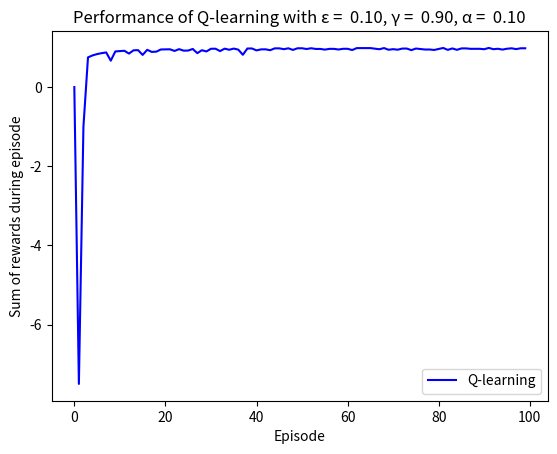

This chart was generated by the following Python code:
import copy
import math
import random
import numpy as np
import matplotlib.pyplot as plt

# Environment -- spaces: agent can move, "+": reward, "-": punishment.

simple_environment = [[' ', ' ', ' ', '+'],
                      [' ', '#', ' ', '-'],
                      [' ', ' ', ' ', ' ']]

complex_environment = [[' ', ' ', ' ', ' ', ' '],
                    [' ', '#', ' ', ' ', '-'],
                    [' ', '#', ' ', '+', ' '],
                    [' ', '#', ' ', ' ', ' '],
                    [' ', '#', ' ', ' ', ' ']]

more_complex_environment = [[' ', ' ', ' ', ' ', ' ',' ', ' ', ' ', ' ', ' '],
                    [' ', '#', ' ', ' ', '-',' ', ' ', ' ', ' ', ' '],
                    [' ', '#', ' ', '', ' ',' ', ' ', ' ', ' ', ' '],
                    [' ', '#', ' ', ' ', ' ',' ', ' ', ' ', ' ', ' '],
                    [' ', '#', ' ', ' ', ' ',' ', ' ', ' ', ' ', ' '],
                    [' ', '#', ' ', ' ', ' ',' ', ' ', ' ', ' ', ' '],
                    [' ', '#', ' ', ' ', ' ',' ', ' ', ' ', ' ', ' '],
                    [' ', '#', ' ', ' ', ' ',' ', ' ', '+', ' ', ' '],
                    [' ', '#', ' ', ' ', ' ',' ', ' ', ' ', ' ', ' '],
                    [' ', '#', ' ', ' ', ' ',' ', ' ', ' ', ' ', ' ']]

environment = complex_environment

#Dimensions of the environment
COLUMNS = len(environment[0])
ROWS = len(environment)
start_row = 2
start_column = 0

# Actions
UP = 0
DOWN = 1
LEFT = 2
RIGHT = 3
# Algorithm parameters
Q_matrix = [[[0, 0, 0, 0] for x in range(COLUMNS)] for y in range(ROWS)]
action_selected_matrix = [[-1 for x in range(COLUMNS)] for y in range(ROWS)]
step_size = 0.1  # Alpha
discount_rate = 0.9  # Gamma
epsilon = 0.1  # ϵ for greedy
episode_amount = 100
reward_for_each_episode = [0 for x in range(episode_amount)]
index = 0


class State:
    def __init__(self, row, column, is_outside_environment):
        self.row = row
        self.column = column
        self.is_outside_environment = is_outside_environment

    def is_terminal_state(self):
        return self.column == self.row == -1 and self.is_outside_environment


# Constant
TERMINAL_STATE = State(-1, -1, True)


# Get the next state given a current state s and an action a
def get_next_state(s_param, action):
    s = copy.deepcopy(s_param) # to avoid pointer copy
    if environment[s.row][s.column] == '+':
        return TERMINAL_STATE

    if action == UP:
        s.row -= 1
    elif action == DOWN:
        s.row += 1
    elif action == LEFT:
        s.column -= 1
    elif action == RIGHT:
        s.column += 1

    if s.column < 0 or s.row < 0 or s.column >= COLUMNS or s.row >= ROWS or environment[s.row][s.column] == '#':
        return s_param

    s.is_outside_environment = False
    return s


# Get the reward given a state and an action
def get_reward(s, action):
    next_state = get_next_state(s, action)
    if next_state.is_outside_environment:
        return 0
    else:
        if environment[next_state.row][next_state.column] == '+':
            return 1.0
        if environment[next_state.row][next_state.column] == '$':
            return 0.2
        if environment[next_state.row][next_state.column] == '-':
            return -1.0
        else:
            return 0


# NEW: Computes the estimates of surrounding states to find the best action to return with probability 1-epsilon, or
# choose a random action with probability epsilon
def get_next_action(s):
    probability = random.random()
    if probability < epsilon:
        action = random.randint(0, 3)  # Choose an action at random
        return action
    else:                      # Otherwise, greedily choose best action based on estimated reward of surrounding states
        return np.argmax(Q_matrix[s.row][s.column])


def get_action_description(act):
    if act == 0:
        return "UP   "
    elif act == 1:
        return "DOWN "
    elif act == 2:
        return "LEFT "
    elif act == 3:
        return "RIGHT"


# Print the environment with border around:
def print_environment():
    for y in range(-1, ROWS+1):
        for x in range(-1, COLUMNS + 1):
            if y < 0 or y >= ROWS or x < 0 or x >= COLUMNS:
                print("#", end=' ')
            else:
                print(environment[y][x], end=' ')
        print("")


# Print the current estimate of state values:
def print_Q_values():
    for row in range(0, ROWS):
        for column in range(0, COLUMNS):
            print("[", end = ' ')
            for action_value in Q_matrix[row][column]:
                print("%5.2f" %action_value, end=' ')
            print("]", end = ' ')
        print("")
    print("")

# Print the action chose for each state
def print_action_matrix():
    for row in range(0, ROWS):
        for column in range(0, COLUMNS):
            act = action_selected_matrix[row][column]
            if act == 1000:
                print(" T", end=' ')
                # print("Terminal states   ", end=' ')
            if act == -1:
                print(" X", end=' ')
                # print("Punish or wall or not visited   ", end=' ')
            if act == 0:
                print(" ↑", end=' ')
                # print("UP   ", end=' ')
            elif act == 1:
                print(" ↓", end=' ')
                # print("DOWN ", end=' ')
            elif act == 2:
                print("←-", end=' ')
                # print("LEFT ", end=' ')
            elif act == 3:
                print("-→", end=' ')
                # print("RIGHT", end=' ')
        print("")
    print("")

print("Environment: ")
print_environment()
# Estimation loops
if False:
    ############ Estimation loop with fixed number of episode ######################
    for i in range(episode_amount):
        print("Restart")
        start_state = State(start_row, start_column, False)
        while True:
            if start_state.is_terminal_state():  # If we reach terminal state, stop
                print("Terminal state reached")
                print_action_matrix()
                print_Q_values()
                break

            a = get_next_action(start_state)
            reward = get_reward(start_state, a)
            next_s = get_next_state(start_state, a)
            reward_for_each_episode[index] = reward_for_each_episode[index] + reward
            if not next_s.is_outside_environment:
                Q_matrix[start_state.row][start_state.column][a] = Q_matrix[start_state.row][start_state.column][a] + \
                                                                   step_size * (reward + (
                            discount_rate * max(Q_matrix[next_s.row][next_s.column]))
                                                                                - Q_matrix[start_state.row][
                                                                                    start_state.column][
                                                                                    a])  # Update Q(S,A)
            if next_s != start_state:
                print("Move from (", start_state.row, ",", start_state.column, ") to (", next_s.row, ",", next_s.column,
                      ") with this reward:", reward)
                if not(next_s.is_terminal_state()):
                    if environment[next_s.row][next_s.column] == "#":
                        action_selected_matrix[next_s.row][next_s.column] = -1
                    elif environment[next_s.row][next_s.column] == "-":
                        action_selected_matrix[next_s.row][next_s.column] = -1
                        action_selected_matrix[start_state.row][start_state.column] = a
                    elif environment[next_s.row][next_s.column] == "+":
                        action_selected_matrix[next_s.row][next_s.column] = 1000
                        action_selected_matrix[start_state.row][start_state.column] = a
                    else:
                        action_selected_matrix[start_state.row][start_state.column] = a
                        # action_selected_matrix[next_s.row][next_s.column] = a
            else:
                print("Agent BUMPS while going from (", start_state.row, ",", start_state.column, ") going ",
                      get_action_description(a))

            start_state = next_s
else:
    ############ Estimation loop with incremental number of episode ######################
    for j in range(episode_amount):
        for i in range(j):
            print("Restart")
            start_state = State(start_row, start_column, False)
            while True:
                if start_state.is_terminal_state():  # If we reach terminal state, stop
                    print("Terminal state reached")
                    print_action_matrix()
                    print_Q_values()
                    break

                a = get_next_action(start_state)
                reward = get_reward(start_state, a)
                next_s = get_next_state(start_state, a)
                reward_for_each_episode[index] = reward_for_each_episode[index] + reward

                if not next_s.is_outside_environment:
                    Q_matrix[start_state.row][start_state.column][a] = Q_matrix[start_state.row][start_state.column][a] + \
                                                                      step_size * (reward + (discount_rate*max(Q_matrix[next_s.row][next_s.column]))
                                                                                   - Q_matrix[start_state.row][start_state.column][a])    # Update Q(S,A)

                if next_s != start_state:
                    print("Move from (", start_state.row, ",", start_state.column, ") to (", next_s.row, ",",
                          next_s.column,
                          ") with this reward:", reward)
                    if not (next_s.is_terminal_state()):
                        if environment[next_s.row][next_s.column] == "#":
                            action_selected_matrix[next_s.row][next_s.column] = -1
                        elif environment[next_s.row][next_s.column] == "-":
                            action_selected_matrix[next_s.row][next_s.column] = -1
                            action_selected_matrix[start_state.row][start_state.column] = a
                        elif environment[next_s.row][next_s.column] == "+":
                            action_selected_matrix[next_s.row][next_s.column] = 1000
                            action_selected_matrix[start_state.row][start_state.column] = a
                        else:
                            action_selected_matrix[start_state.row][start_state.column] = a
                            # action_selected_matrix[next_s.row][next_s.column] = a
                else:
                    print("Agent BUMPS while going from (", start_state.row, ",", start_state.column, ") going ",
                          get_action_description(a))

                start_state = next_s

        reward_for_each_episode[index] = reward_for_each_episode[index] / (index+1)
        index += 1

    ##################################
    print("Environment:")
    print_environment()
    plt.plot([x for x in range(episode_amount)], reward_for_each_episode, 'b', label='Q-learning')
    plt.title('Performance of Q-learning with ε = %5.2f, γ = %5.2f, α = %5.2f' % (epsilon, discount_rate, step_size))
    plt.xlabel('Episode')
    plt.ylabel('Sum of rewards during episode')
    plt.legend()
    plt.show()
    ####################################